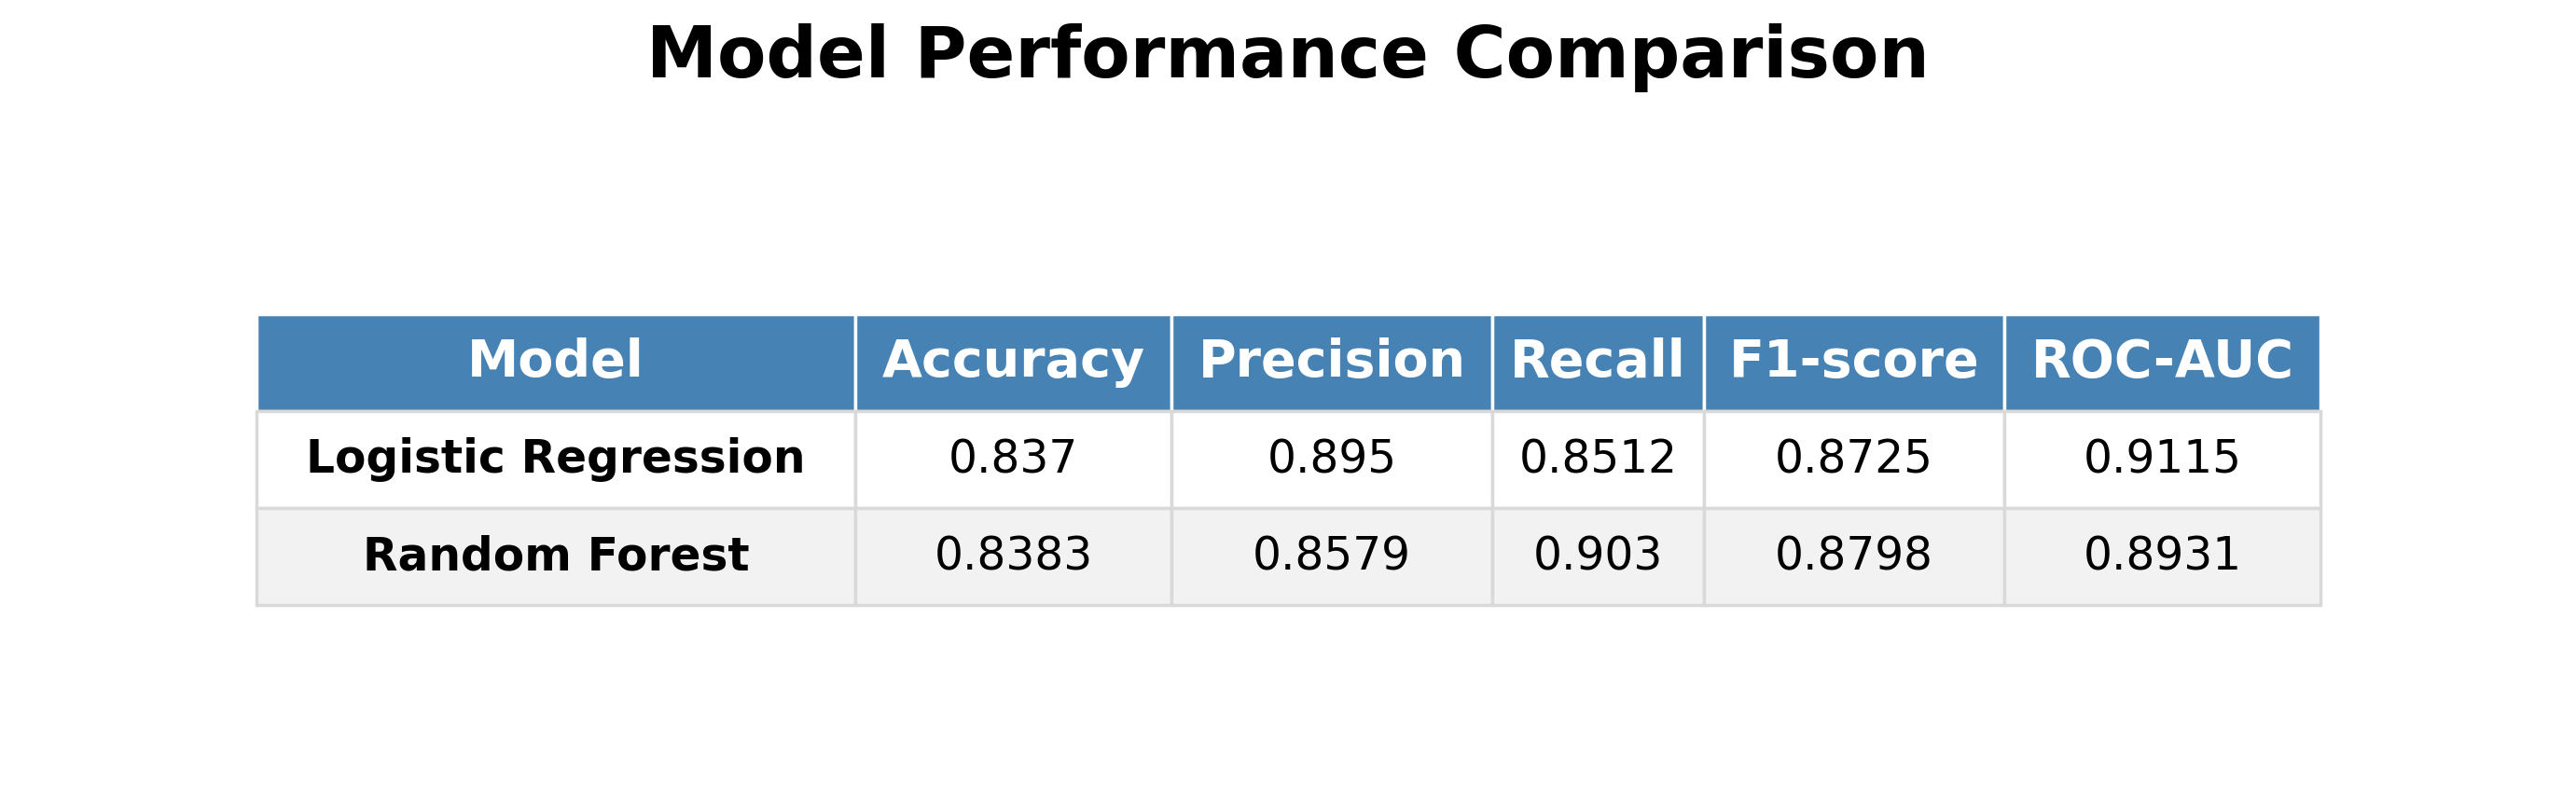

The data file committed next to this chart (first rows):
Model, Accuracy, Precision, Recall, F1-score, ROC-AUC
Logistic Regression, 0.837, 0.895, 0.8512, 0.8725, 0.9115
Random Forest, 0.8383, 0.8579, 0.903, 0.8798, 0.8931
